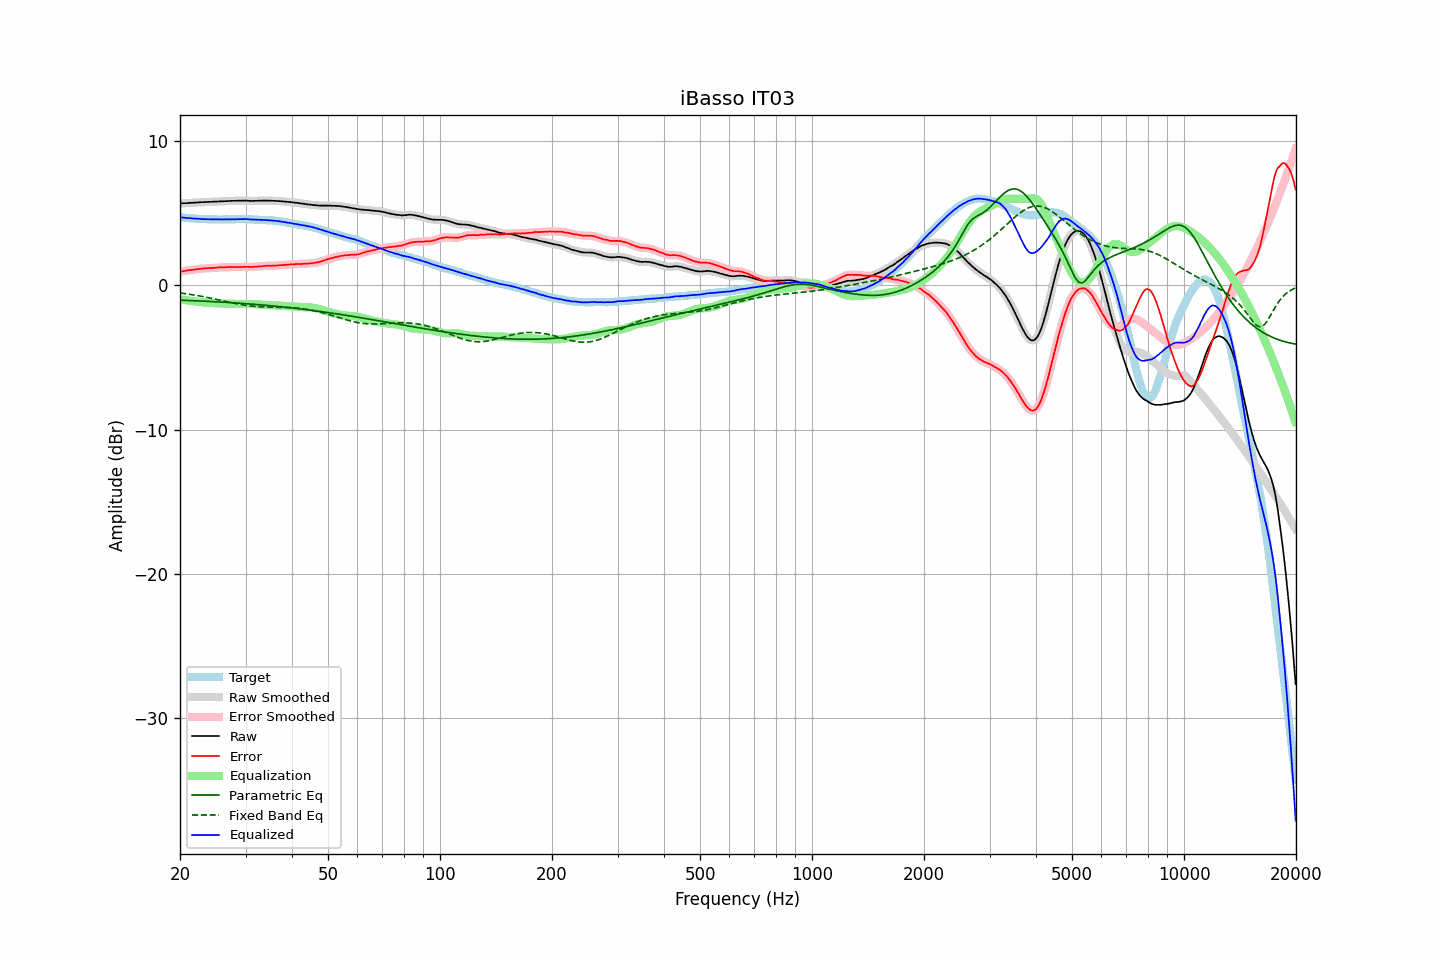

The data file committed next to this chart (first rows):
frequency, raw, error, smoothed, error_smoothed, equalization, parametric_eq, fixed_band_eq, equalized_raw, equalized_smoothed, target
20.00, 5.68, 0.96, 5.68, 0.96, -0.96, -1.02, -0.52, 4.72, 4.73, 4.73
20.20, 5.69, 0.98, 5.69, 0.97, -0.97, -1.02, -0.53, 4.72, 4.71, 4.71
20.40, 5.69, 0.99, 5.69, 0.99, -0.99, -1.03, -0.55, 4.70, 4.70, 4.70
20.61, 5.70, 1.01, 5.70, 1.01, -1.01, -1.03, -0.57, 4.69, 4.69, 4.69
20.81, 5.70, 1.03, 5.70, 1.03, -1.03, -1.04, -0.58, 4.68, 4.68, 4.67
21.02, 5.71, 1.05, 5.71, 1.05, -1.04, -1.04, -0.60, 4.67, 4.67, 4.66
21.23, 5.72, 1.07, 5.72, 1.06, -1.06, -1.05, -0.61, 4.66, 4.66, 4.65
21.44, 5.72, 1.06, 5.73, 1.07, -1.07, -1.05, -0.63, 4.65, 4.65, 4.66
21.66, 5.73, 1.09, 5.73, 1.09, -1.09, -1.06, -0.65, 4.64, 4.64, 4.64
21.87, 5.74, 1.10, 5.74, 1.10, -1.10, -1.06, -0.67, 4.64, 4.63, 4.64
22.09, 5.74, 1.12, 5.75, 1.12, -1.12, -1.06, -0.69, 4.62, 4.63, 4.62
22.31, 5.75, 1.13, 5.75, 1.13, -1.13, -1.07, -0.71, 4.62, 4.62, 4.62
22.54, 5.76, 1.15, 5.76, 1.15, -1.14, -1.07, -0.73, 4.62, 4.61, 4.61
22.76, 5.76, 1.15, 5.76, 1.16, -1.16, -1.08, -0.75, 4.60, 4.61, 4.61
22.99, 5.77, 1.17, 5.77, 1.17, -1.17, -1.08, -0.77, 4.60, 4.60, 4.60
23.22, 5.77, 1.18, 5.77, 1.18, -1.18, -1.09, -0.79, 4.59, 4.59, 4.59
23.45, 5.78, 1.18, 5.78, 1.19, -1.19, -1.10, -0.81, 4.59, 4.59, 4.60
23.69, 5.78, 1.19, 5.78, 1.20, -1.20, -1.10, -0.83, 4.59, 4.59, 4.59
23.92, 5.79, 1.21, 5.79, 1.20, -1.20, -1.11, -0.85, 4.59, 4.59, 4.58
24.16, 5.79, 1.21, 5.79, 1.21, -1.21, -1.11, -0.88, 4.58, 4.58, 4.59
24.40, 5.80, 1.22, 5.80, 1.21, -1.22, -1.12, -0.90, 4.58, 4.58, 4.59
24.65, 5.80, 1.22, 5.80, 1.22, -1.22, -1.12, -0.92, 4.58, 4.58, 4.58
24.89, 5.81, 1.23, 5.81, 1.23, -1.23, -1.13, -0.95, 4.58, 4.58, 4.58
25.14, 5.81, 1.24, 5.81, 1.24, -1.24, -1.14, -0.97, 4.58, 4.58, 4.57
25.39, 5.82, 1.25, 5.82, 1.25, -1.24, -1.14, -1.00, 4.58, 4.58, 4.57
25.65, 5.82, 1.25, 5.82, 1.25, -1.25, -1.15, -1.02, 4.57, 4.58, 4.57
25.91, 5.83, 1.26, 5.83, 1.26, -1.25, -1.15, -1.05, 4.58, 4.58, 4.57
26.16, 5.83, 1.25, 5.83, 1.26, -1.26, -1.16, -1.07, 4.57, 4.57, 4.58
26.43, 5.84, 1.26, 5.84, 1.26, -1.27, -1.17, -1.10, 4.58, 4.57, 4.58
26.69, 5.84, 1.26, 5.84, 1.26, -1.27, -1.17, -1.12, 4.57, 4.57, 4.58
26.96, 5.85, 1.27, 5.85, 1.27, -1.27, -1.18, -1.15, 4.58, 4.58, 4.58
27.23, 5.85, 1.28, 5.85, 1.28, -1.27, -1.19, -1.17, 4.58, 4.58, 4.58
27.50, 5.86, 1.29, 5.86, 1.28, -1.28, -1.19, -1.19, 4.59, 4.58, 4.57
27.77, 5.86, 1.28, 5.86, 1.28, -1.28, -1.20, -1.22, 4.58, 4.58, 4.58
28.05, 5.86, 1.28, 5.86, 1.28, -1.28, -1.21, -1.24, 4.58, 4.59, 4.58
28.33, 5.86, 1.27, 5.86, 1.28, -1.28, -1.22, -1.26, 4.58, 4.59, 4.59
28.62, 5.87, 1.28, 5.87, 1.28, -1.28, -1.22, -1.29, 4.59, 4.59, 4.59
28.90, 5.87, 1.27, 5.87, 1.27, -1.28, -1.23, -1.31, 4.59, 4.59, 4.60
29.19, 5.87, 1.27, 5.87, 1.28, -1.28, -1.24, -1.33, 4.59, 4.59, 4.60
29.48, 5.87, 1.28, 5.88, 1.28, -1.28, -1.25, -1.34, 4.59, 4.60, 4.60
29.78, 5.88, 1.29, 5.88, 1.29, -1.28, -1.26, -1.36, 4.60, 4.60, 4.59
30.08, 5.88, 1.29, 5.88, 1.29, -1.28, -1.26, -1.38, 4.60, 4.60, 4.59
30.38, 5.87, 1.29, 5.87, 1.29, -1.28, -1.27, -1.40, 4.59, 4.59, 4.58
30.68, 5.86, 1.28, 5.86, 1.28, -1.28, -1.28, -1.41, 4.58, 4.58, 4.58
30.99, 5.85, 1.27, 5.85, 1.28, -1.29, -1.29, -1.42, 4.57, 4.57, 4.58
31.30, 5.85, 1.28, 5.85, 1.28, -1.29, -1.30, -1.43, 4.56, 4.57, 4.58
31.61, 5.86, 1.29, 5.86, 1.29, -1.29, -1.31, -1.45, 4.57, 4.56, 4.57
31.93, 5.86, 1.31, 5.86, 1.30, -1.30, -1.32, -1.46, 4.56, 4.56, 4.55
32.24, 5.86, 1.30, 5.87, 1.31, -1.31, -1.32, -1.46, 4.56, 4.56, 4.56
32.57, 5.87, 1.32, 5.87, 1.32, -1.32, -1.33, -1.47, 4.56, 4.55, 4.55
32.89, 5.87, 1.33, 5.87, 1.32, -1.33, -1.34, -1.48, 4.54, 4.54, 4.54
33.22, 5.87, 1.33, 5.88, 1.33, -1.34, -1.35, -1.48, 4.54, 4.54, 4.54
33.55, 5.88, 1.34, 5.88, 1.34, -1.34, -1.36, -1.49, 4.54, 4.53, 4.54
33.89, 5.88, 1.35, 5.88, 1.35, -1.35, -1.37, -1.49, 4.53, 4.53, 4.53
34.23, 5.88, 1.37, 5.88, 1.36, -1.35, -1.38, -1.50, 4.53, 4.52, 4.51
34.57, 5.87, 1.36, 5.88, 1.36, -1.36, -1.39, -1.50, 4.51, 4.52, 4.51
34.92, 5.87, 1.37, 5.87, 1.36, -1.36, -1.40, -1.50, 4.51, 4.51, 4.50
35.27, 5.87, 1.36, 5.87, 1.36, -1.37, -1.41, -1.50, 4.50, 4.50, 4.52
35.62, 5.86, 1.37, 5.86, 1.37, -1.37, -1.42, -1.50, 4.49, 4.49, 4.49
35.97, 5.86, 1.37, 5.86, 1.37, -1.38, -1.43, -1.51, 4.48, 4.48, 4.49
... 635 more rows
